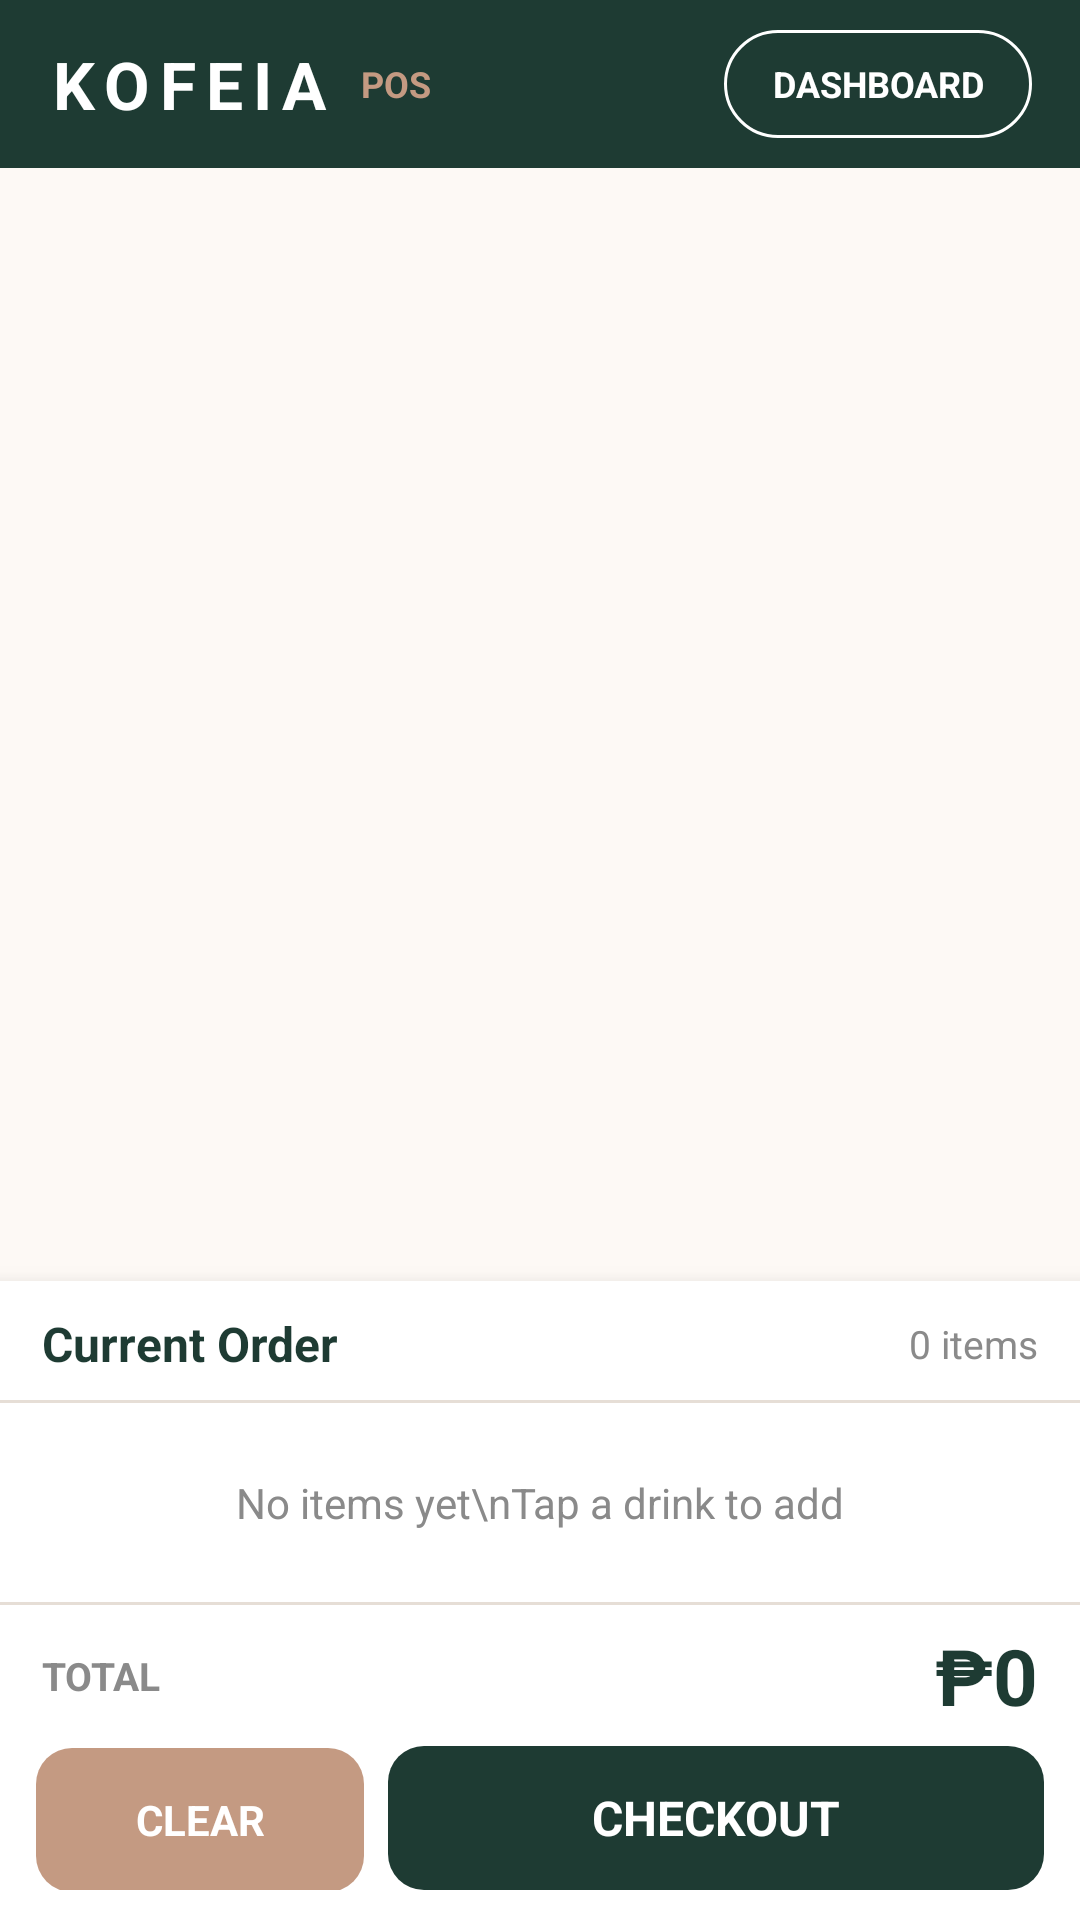

Android layout source for this screen:
<!-- AndroidManifest.xml: application theme Theme.KofeiaPOS -->
<!-- res/layout/activity_main.xml -->
<?xml version="1.0" encoding="utf-8"?>
<LinearLayout xmlns:android="http://schemas.android.com/apk/res/android"
    android:id="@+id/root"
    android:layout_width="match_parent"
    android:layout_height="match_parent"
    android:background="@color/kofeia_green"
    android:orientation="vertical">

    
    <LinearLayout
        android:layout_width="match_parent"
        android:layout_height="56dp"
        android:background="@color/kofeia_green"
        android:gravity="center_vertical"
        android:orientation="horizontal"
        android:paddingStart="16dp"
        android:paddingEnd="16dp">

        <TextView
            android:layout_width="wrap_content"
            android:layout_height="wrap_content"
            android:letterSpacing="0.15"
            android:text="KOFEIA"
            android:textColor="@color/white"
            android:textSize="22sp"
            android:textStyle="bold" />

        <TextView
            android:layout_width="wrap_content"
            android:layout_height="wrap_content"
            android:layout_marginStart="10dp"
            android:text="POS"
            android:textColor="@color/kofeia_brown"
            android:textSize="12sp"
            android:textStyle="bold" />

        <View
            android:layout_width="0dp"
            android:layout_height="1dp"
            android:layout_weight="1" />

        <TextView
            android:id="@+id/btnSales"
            android:layout_width="wrap_content"
            android:layout_height="36dp"
            android:background="@drawable/bg_btn_outline"
            android:clickable="true"
            android:focusable="true"
            android:gravity="center"
            android:paddingStart="16dp"
            android:paddingEnd="16dp"
            android:text="DASHBOARD"
            android:textColor="@color/white"
            android:textSize="12sp"
            android:textStyle="bold" />
    </LinearLayout>

    
    <LinearLayout
        android:layout_width="match_parent"
        android:layout_height="0dp"
        android:layout_weight="1"
        android:background="@color/kofeia_cream"
        android:orientation="vertical">

        
        <HorizontalScrollView
            android:layout_width="match_parent"
            android:layout_height="52dp"
            android:scrollbars="none">

            <LinearLayout
                android:id="@+id/llCategories"
                android:layout_width="wrap_content"
                android:layout_height="match_parent"
                android:gravity="center_vertical"
                android:orientation="horizontal"
                android:paddingStart="12dp"
                android:paddingEnd="12dp" />
        </HorizontalScrollView>

        
        <GridView
            android:id="@+id/gvProducts"
            android:layout_width="match_parent"
            android:layout_height="0dp"
            android:layout_weight="3"
            android:clipToPadding="false"
            android:horizontalSpacing="10dp"
            android:numColumns="2"
            android:paddingStart="12dp"
            android:paddingTop="4dp"
            android:paddingEnd="12dp"
            android:paddingBottom="12dp"
            android:scrollbars="none"
            android:verticalSpacing="10dp" />

        
        <LinearLayout
            android:layout_width="match_parent"
            android:layout_height="0dp"
            android:layout_weight="2"
            android:background="@color/white"
            android:elevation="8dp"
            android:orientation="vertical">

            <LinearLayout
                android:layout_width="match_parent"
                android:layout_height="wrap_content"
                android:gravity="center_vertical"
                android:orientation="horizontal"
                android:paddingStart="14dp"
                android:paddingTop="10dp"
                android:paddingEnd="14dp"
                android:paddingBottom="8dp">

                <TextView
                    android:layout_width="0dp"
                    android:layout_height="wrap_content"
                    android:layout_weight="1"
                    android:text="Current Order"
                    android:textColor="@color/kofeia_green"
                    android:textSize="16sp"
                    android:textStyle="bold" />

                <TextView
                    android:id="@+id/tvItemCount"
                    android:layout_width="wrap_content"
                    android:layout_height="wrap_content"
                    android:text="0 items"
                    android:textColor="@color/kofeia_gray"
                    android:textSize="13sp" />
            </LinearLayout>

            <View
                android:layout_width="match_parent"
                android:layout_height="1dp"
                android:background="@color/kofeia_border" />

            <FrameLayout
                android:layout_width="match_parent"
                android:layout_height="0dp"
                android:layout_weight="1">

                <ListView
                    android:id="@+id/lvCart"
                    android:layout_width="match_parent"
                    android:layout_height="match_parent"
                    android:divider="@color/kofeia_border"
                    android:dividerHeight="1dp" />

                <TextView
                    android:id="@+id/tvEmpty"
                    android:layout_width="match_parent"
                    android:layout_height="match_parent"
                    android:gravity="center"
                    android:text="No items yet\nTap a drink to add"
                    android:textColor="@color/kofeia_gray"
                    android:textSize="14sp" />
            </FrameLayout>

            <View
                android:layout_width="match_parent"
                android:layout_height="1dp"
                android:background="@color/kofeia_border" />

            
            <LinearLayout
                android:layout_width="match_parent"
                android:layout_height="wrap_content"
                android:gravity="center_vertical"
                android:orientation="horizontal"
                android:paddingStart="14dp"
                android:paddingTop="6dp"
                android:paddingEnd="14dp"
                android:paddingBottom="6dp">

                <TextView
                    android:layout_width="0dp"
                    android:layout_height="wrap_content"
                    android:layout_weight="1"
                    android:text="TOTAL"
                    android:textColor="@color/kofeia_gray"
                    android:textSize="13sp"
                    android:textStyle="bold" />

                <TextView
                    android:id="@+id/tvTotal"
                    android:layout_width="wrap_content"
                    android:layout_height="wrap_content"
                    android:text="₱0"
                    android:textColor="@color/kofeia_green"
                    android:textSize="26sp"
                    android:textStyle="bold" />
            </LinearLayout>

            
            <LinearLayout
                android:layout_width="match_parent"
                android:layout_height="wrap_content"
                android:orientation="horizontal"
                android:paddingStart="12dp"
                android:paddingEnd="12dp"
                android:paddingBottom="10dp">

                <TextView
                    android:id="@+id/btnClear"
                    android:layout_width="0dp"
                    android:layout_height="48dp"
                    android:layout_weight="1"
                    android:background="@drawable/bg_btn_brown"
                    android:clickable="true"
                    android:focusable="true"
                    android:gravity="center"
                    android:text="CLEAR"
                    android:textColor="@color/white"
                    android:textStyle="bold" />

                <TextView
                    android:id="@+id/btnCheckout"
                    android:layout_width="0dp"
                    android:layout_height="48dp"
                    android:layout_marginStart="8dp"
                    android:layout_weight="2"
                    android:background="@drawable/bg_btn_green"
                    android:clickable="true"
                    android:focusable="true"
                    android:gravity="center"
                    android:text="CHECKOUT"
                    android:textColor="@color/white"
                    android:textSize="16sp"
                    android:textStyle="bold" />
            </LinearLayout>
        </LinearLayout>
    </LinearLayout>
</LinearLayout>
<!-- resources referenced by this layout -->
<resources>
  <color name="kofeia_border">#E6DED6</color>
  <color name="kofeia_brown">#C49A82</color>
  <color name="kofeia_cream">#FDF9F5</color>
  <color name="kofeia_gray">#8A8A8A</color>
  <color name="kofeia_green">#1E3B33</color>
  <color name="white">#FFFFFFFF</color>
  <!-- drawable bg_btn_brown (drawable) -->
  <?xml version="1.0" encoding="utf-8"?>
  <shape xmlns:android="http://schemas.android.com/apk/res/android"
      android:shape="rectangle">
      <solid android:color="@color/kofeia_brown" />
      <corners android:radius="12dp" />
  </shape>
  <!-- drawable bg_btn_green (drawable) -->
  <?xml version="1.0" encoding="utf-8"?>
  <shape xmlns:android="http://schemas.android.com/apk/res/android"
      android:shape="rectangle">
      <solid android:color="@color/kofeia_green" />
      <corners android:radius="12dp" />
  </shape>
  <!-- drawable bg_btn_outline (drawable) -->
  <?xml version="1.0" encoding="utf-8"?>
  <shape xmlns:android="http://schemas.android.com/apk/res/android"
      android:shape="rectangle">
      <solid android:color="#00000000" />
      <corners android:radius="20dp" />
      <stroke android:width="1dp" android:color="#FFFFFF" />
  </shape>
  <style name="Theme.KofeiaPOS" parent="Base.Theme.KofeiaPOS" />
  <style name="Base.Theme.KofeiaPOS" parent="Theme.Material3.DayNight.NoActionBar">
          
          
      </style>
</resources>
